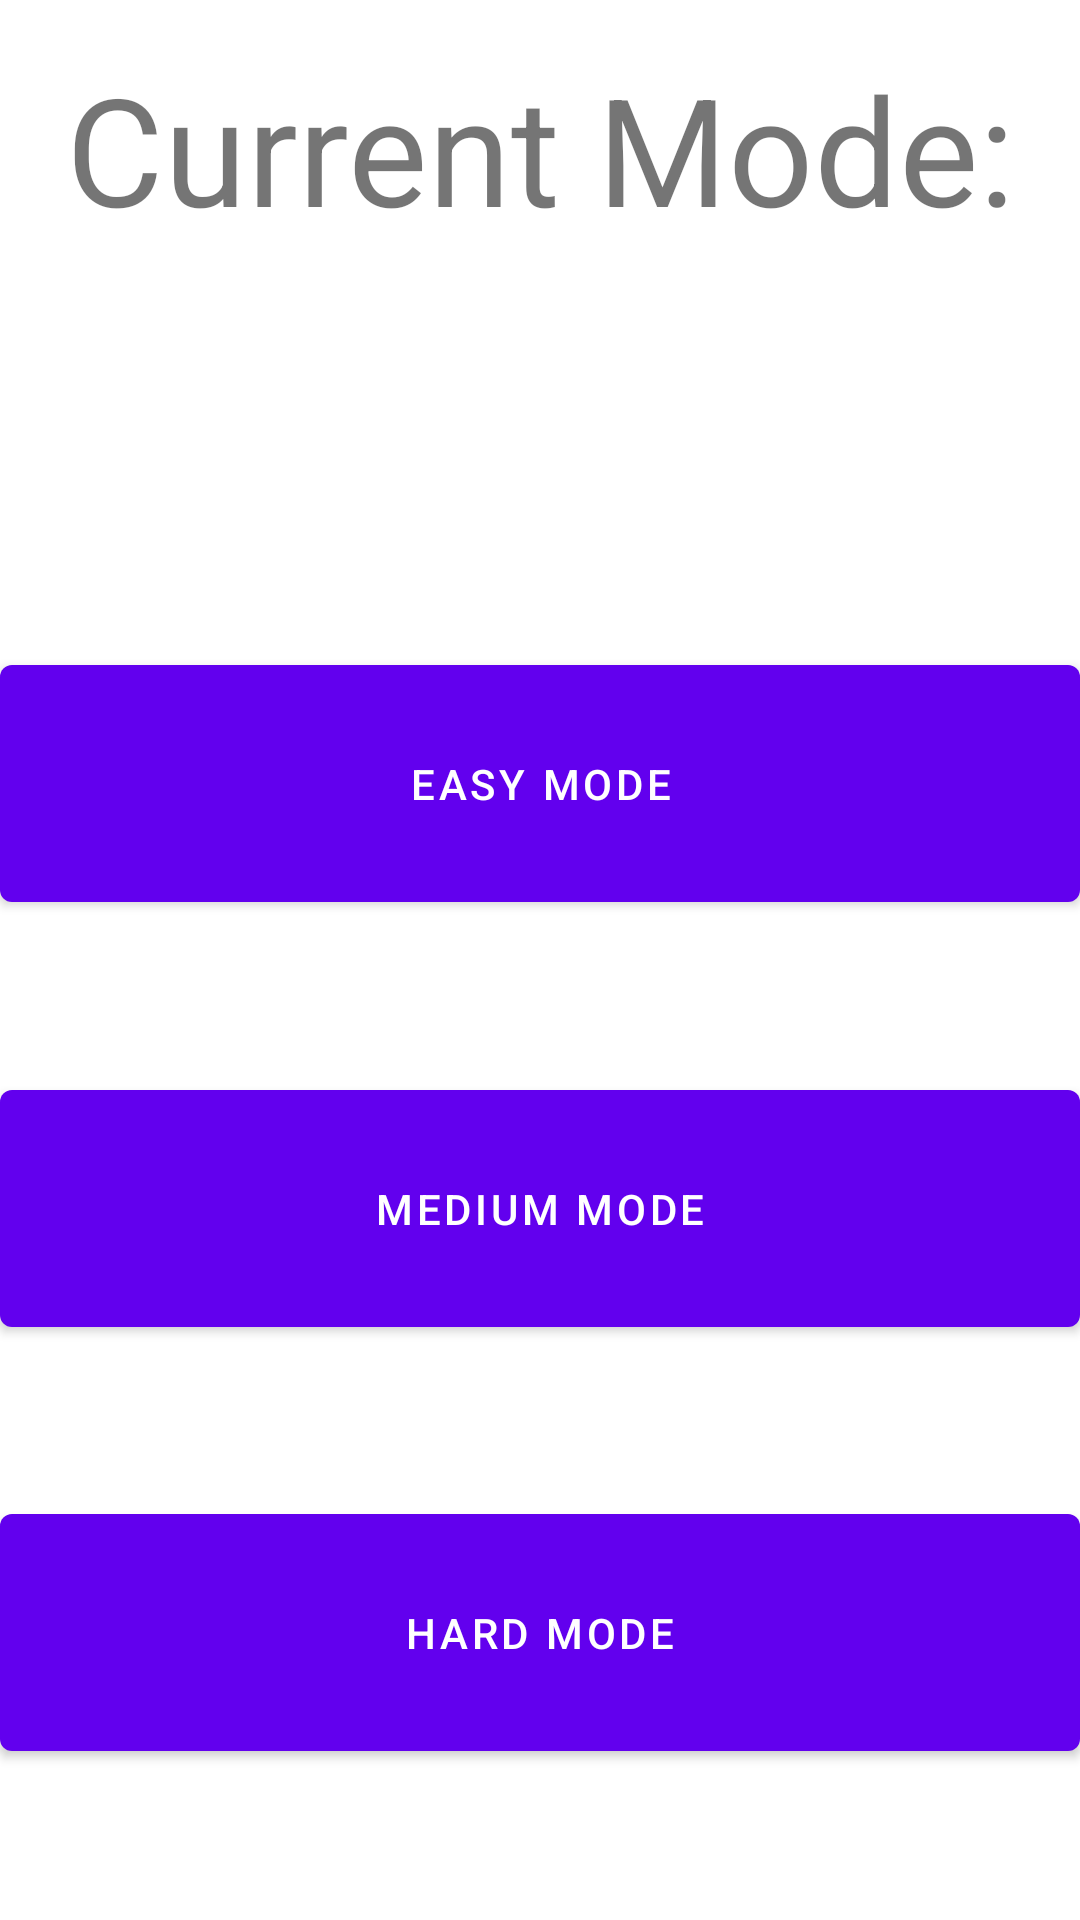

Produce the Android XML layout that renders to this screen, including the resource entries it uses.
<!-- AndroidManifest.xml: activity theme Theme.MinesweeperHazi.NoActionBar -->
<!-- res/layout/activity_settings.xml -->
<?xml version="1.0" encoding="utf-8"?>
<androidx.constraintlayout.widget.ConstraintLayout xmlns:android="http://schemas.android.com/apk/res/android"
    xmlns:tools="http://schemas.android.com/tools"
    android:layout_width="match_parent"
    android:layout_height="match_parent"
    android:layout_marginLeft="15dp"
    android:layout_marginRight="15dp"
    xmlns:app="http://schemas.android.com/apk/res-auto">

    <TextView
        android:id="@+id/textView"
        android:layout_width="wrap_content"
        android:layout_height="wrap_content"
        android:layout_marginTop="16dp"
        android:text="@string/current_mode"
        android:textSize="50dp"
        app:layout_constraintEnd_toEndOf="parent"
        app:layout_constraintStart_toStartOf="parent"
        app:layout_constraintTop_toTopOf="parent" />

    <TextView
        android:id="@+id/currentMode"
        android:layout_width="wrap_content"
        android:layout_height="wrap_content"
        android:layout_marginTop="16dp"
        android:text=""
        android:textSize="50dp"
        app:layout_constraintEnd_toEndOf="parent"
        app:layout_constraintStart_toStartOf="parent"
        app:layout_constraintTop_toBottomOf="@id/textView" />

    <Button
        android:id="@+id/button"
        android:layout_width="match_parent"
        android:layout_height="wrap_content"
        app:layout_constraintBottom_toTopOf="@id/button2"
        android:text="@string/easy_mode"
        android:padding="30dp"
        app:layout_constraintEnd_toEndOf="parent"
        app:layout_constraintStart_toStartOf="parent"
        app:layout_constraintTop_toBottomOf="@+id/currentMode" />

    <Button
        android:id="@+id/button2"
        android:layout_width="match_parent"
        android:layout_height="wrap_content"
        android:padding="30dp"
        android:text="@string/medium_mode"
        app:layout_constraintBottom_toTopOf="@id/button3"
        app:layout_constraintEnd_toEndOf="parent"
        app:layout_constraintStart_toStartOf="parent"
        app:layout_constraintTop_toBottomOf="@+id/button" />

    <Button
        android:id="@+id/button3"
        android:layout_width="match_parent"
        android:layout_height="wrap_content"
        android:padding="30dp"
        android:text="@string/hard_mode"
        app:layout_constraintBottom_toBottomOf="parent"
        app:layout_constraintEnd_toEndOf="parent"
        app:layout_constraintStart_toStartOf="parent"
        app:layout_constraintTop_toBottomOf="@+id/button2" />

</androidx.constraintlayout.widget.ConstraintLayout>
<!-- resources referenced by this layout -->
<resources>
  <string name="current_mode">Current Mode:</string>
  <string name="easy_mode">Easy mode</string>
  <string name="hard_mode">Hard Mode</string>
  <string name="medium_mode">Medium mode</string>
  <style name="Theme.MinesweeperHazi.NoActionBar">
          <item name="windowActionBar">false</item>
          <item name="windowNoTitle">true</item>
      </style>
</resources>
